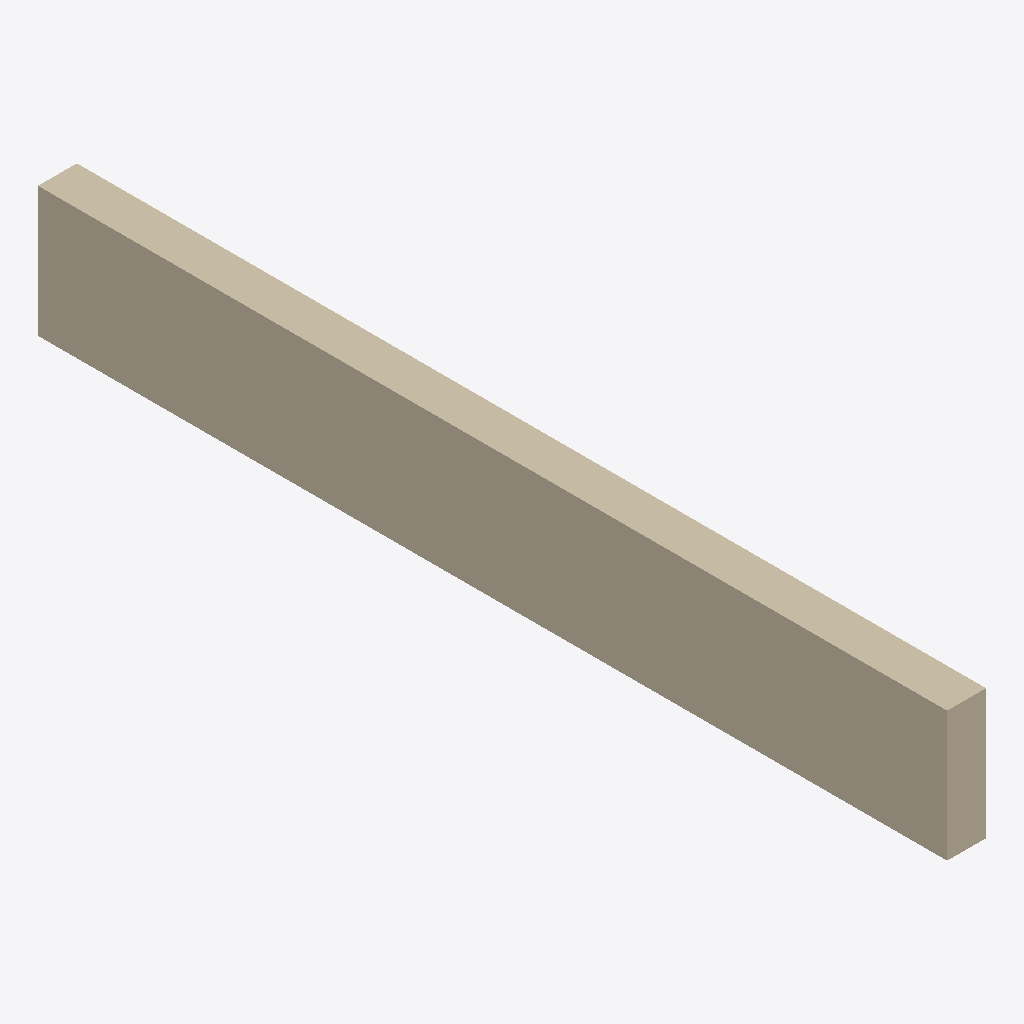
Isometric view of an IFC building model (IFC-SPF (STEP), schema IFC2X3, length unit metre), seen from the south-west, elements coloured by IFC class: 1 wall (beige).
Extent 0.3 m × 7.0 m × 1.0 m (x, y, z). Elements (1): 1 IfcWallStandardCase.

HEADER;
FILE_DESCRIPTION(('IFC2X3'),'2;1');
FILE_NAME('Piece1.IFC','2016-09-21T15:21:32',(''),(''),'SwIFC','SolidWorks 2015','');
FILE_SCHEMA(('IFC2X3'));
ENDSEC;
DATA;
#1=IFCPROJECT('0hfxpeJlf8V8HFCMr5sT9V',#2,'Projet Renovation Maison xxx (demo)','Niveau Projet','','','',(#8),#15);
#19=IFCSITE('0g8wR9Vcb41AscuoO5oiVy',#2,'Site de la maison XXX','Description du site','',#20,$,'',.ELEMENT.,(0,0,0,0),(0,0,0,0),0.0,'',$);
#22=IFCBUILDING('2Su6VyfAHERvcC_tSBWz_7',#2,'Btiment principal  isoler','Niveau Btiment','',#23,$,'',.ELEMENT.,$,$,$);
#28=IFCWALLSTANDARDCASE('3vB2YO$MX4xv5uCqZZG05x',#2,'Faade Nord','Niveau mur+geometrie',$,#30,#29,$);
ENDSEC;
